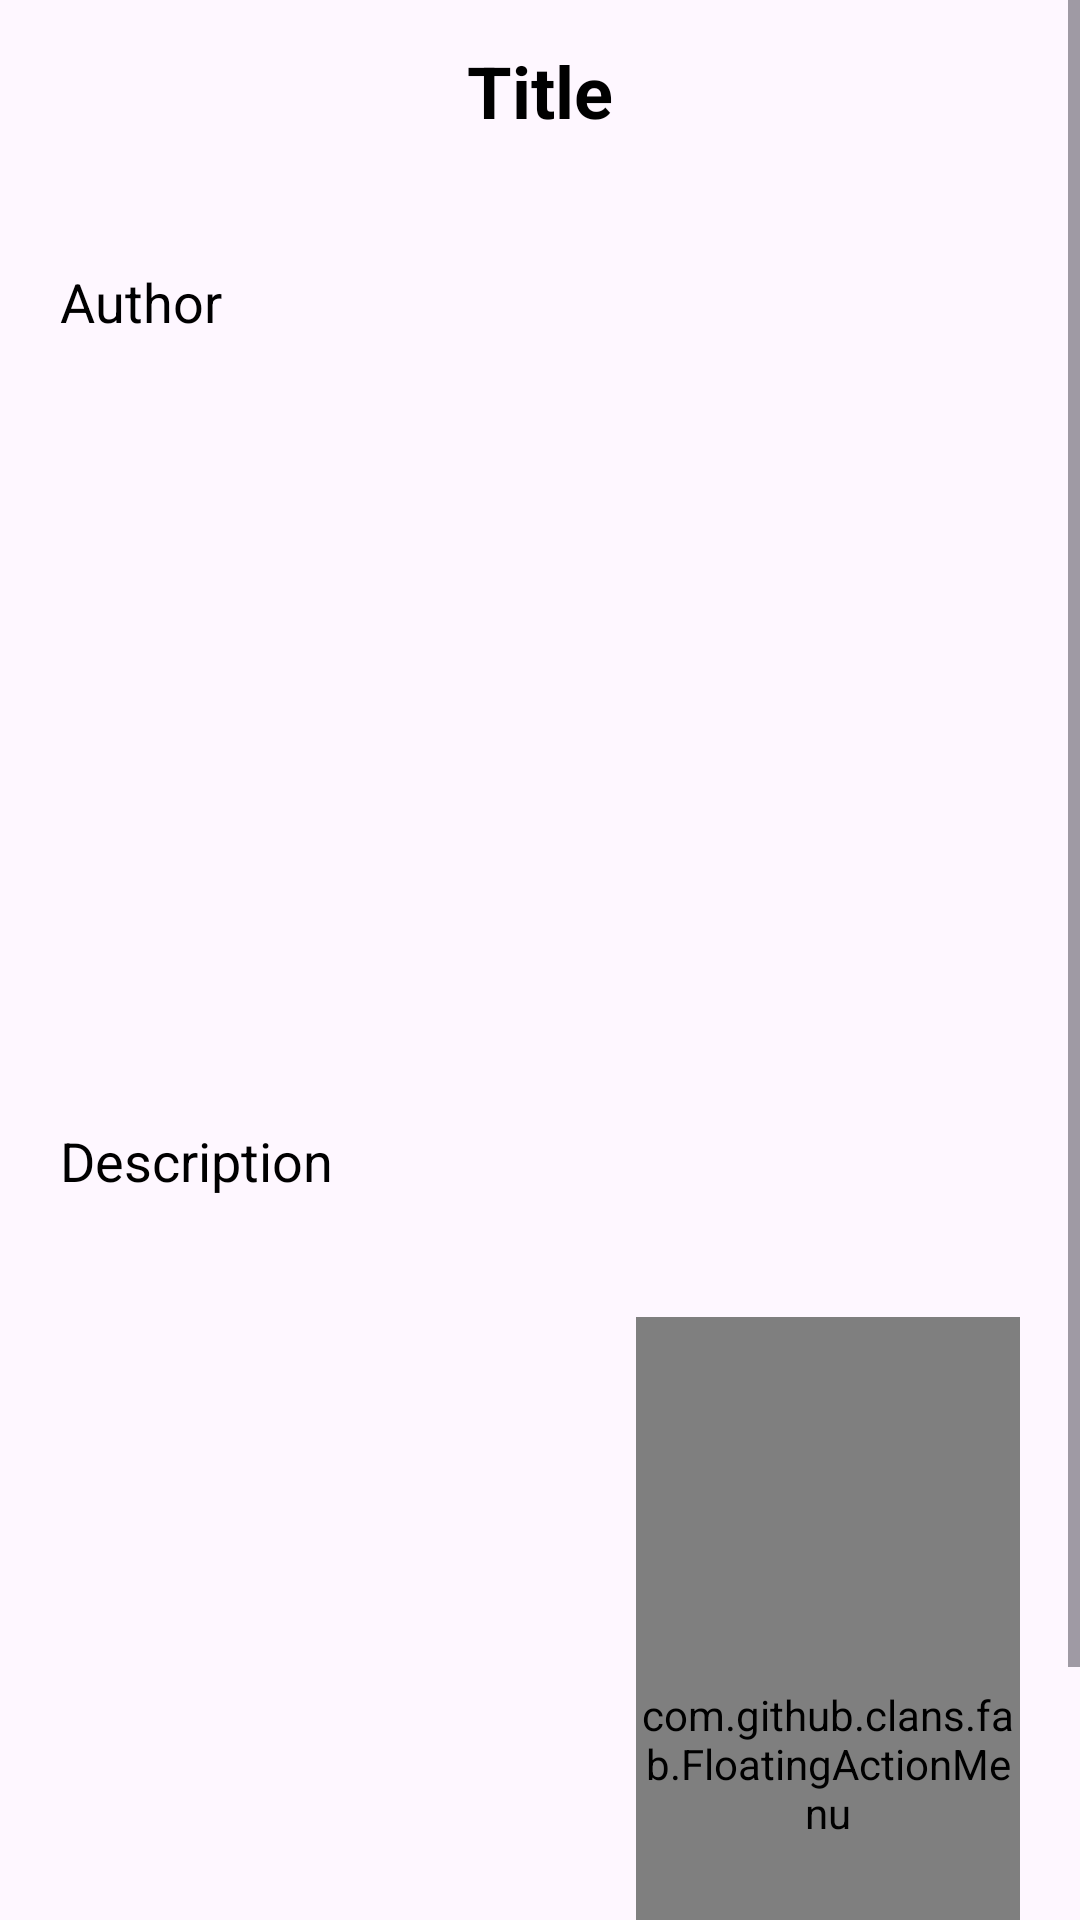

Produce the Android XML layout that renders to this screen, including the resource entries it uses.
<!-- AndroidManifest.xml: application theme Theme.EyeHelp -->
<!-- res/layout/activity_detail.xml -->
<?xml version="1.0" encoding="utf-8"?>
<ScrollView xmlns:android="http://schemas.android.com/apk/res/android"
    xmlns:app="http://schemas.android.com/apk/res-auto"
    xmlns:tools="http://schemas.android.com/tools"
    android:layout_width="match_parent"
    android:layout_height="match_parent">

    <LinearLayout
        android:layout_width="match_parent"
        android:layout_height="wrap_content"
        android:orientation="vertical"
        tools:context=".DetailActivity">

        <TextView
            android:id="@+id/detailTitle"
            android:layout_width="wrap_content"
            android:layout_height="wrap_content"
            android:text="Title"
            android:textStyle="bold"
            android:layout_marginTop="14dp"
            android:textSize="24sp"
            android:layout_gravity="center"
            android:layout_marginBottom="12dp"
            android:textColor="#000000"/>

        <TextView
            android:id="@+id/detailLang"
            android:layout_width="match_parent"
            android:layout_height="wrap_content"
            android:layout_marginTop="10dp"
            android:padding="20dp"
            android:text="Author"
            android:textColor="#000000"
            android:textSize="18sp"
            android:layout_gravity="center"
            android:layout_marginBottom="12dp"/>

        <ImageView
            android:id="@+id/detailImage"
            android:layout_width="400dp"
            android:layout_height="200dp"
            android:padding="8dp"
            android:layout_gravity="center"
            android:src="@drawable/uploadimg"
            android:scaleType="fitXY"/>



        <TextView
            android:id="@+id/detailDesc"
            android:layout_width="match_parent"
            android:layout_height="wrap_content"
            android:layout_marginTop="10dp"
            android:padding="20dp"
            android:text="Description"
            android:layout_gravity="center"
            android:textSize="18sp"
            android:textColor="#000000"/>

        <RelativeLayout
            android:layout_width="match_parent"
            android:layout_height="wrap_content">

            <com.github.clans.fab.FloatingActionMenu
                android:layout_width="128dp"
                android:layout_height="298dp"
                android:layout_alignParentEnd="true"
                android:layout_alignParentBottom="true"
                android:layout_marginEnd="20dp"
                android:layout_marginBottom="20dp"
                app:menu_colorNormal="#FFBB86FC"
                app:menu_colorPressed="#FFBB86FC"
                app:menu_fab_size="normal"
                app:menu_icon="@drawable/ic_baseline_format_list_bulleted_24"
                app:menu_openDirection="up"
                app:menu_showShadow="true">

                <com.github.clans.fab.FloatingActionButton
                    android:id="@+id/editButton"
                    android:layout_width="wrap_content"
                    android:layout_height="wrap_content"
                    android:src="@drawable/ic_baseline_edit_24"
                    app:fab_colorNormal="@color/green"
                    app:fab_showShadow="true"
                    app:fab_size="mini" />

                <com.github.clans.fab.FloatingActionButton
                    android:id="@+id/deleteButton"
                    android:layout_width="wrap_content"
                    android:layout_height="wrap_content"
                    android:src="@drawable/ic_baseline_delete_24"
                    app:fab_colorNormal="@color/red"
                    app:fab_showShadow="true"
                    app:fab_size="mini" />

            </com.github.clans.fab.FloatingActionMenu>

        </RelativeLayout>

    </LinearLayout>
</ScrollView>
<!-- resources referenced by this layout -->
<resources>
  <color name="green">#6aa84f</color>
  <color name="red">#cc0000</color>
  <style name="Theme.EyeHelp" parent="Base.Theme.EyeHelp" />
  <style name="Base.Theme.EyeHelp" parent="Theme.Material3.DayNight.NoActionBar">
          
          
      </style>
</resources>
